Photos from the image-classification dataset "sampleDataset" in the GitHub repository Nikhil-Kumar02/CreatureIdentifier. Its 2 classes are: hyena, tiger.

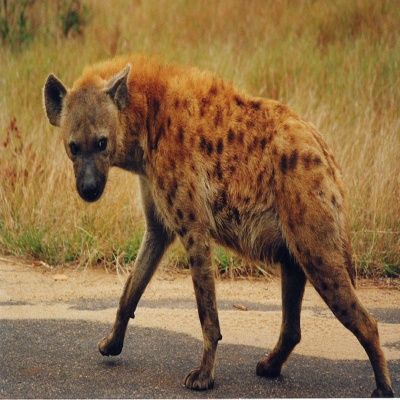
Label: hyena

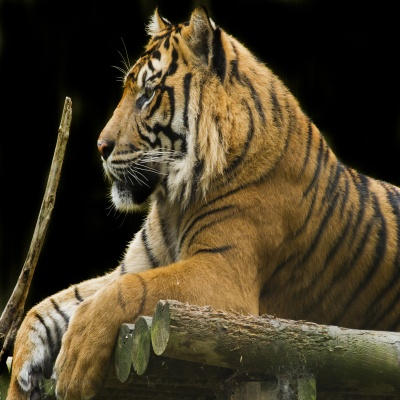
Label: tiger

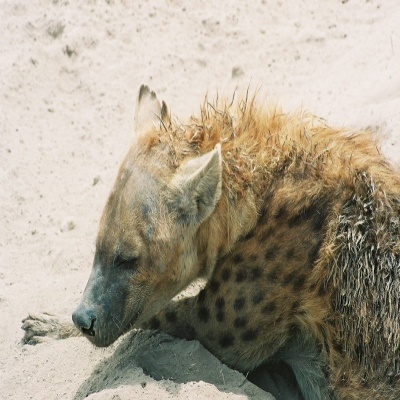
Label: hyena

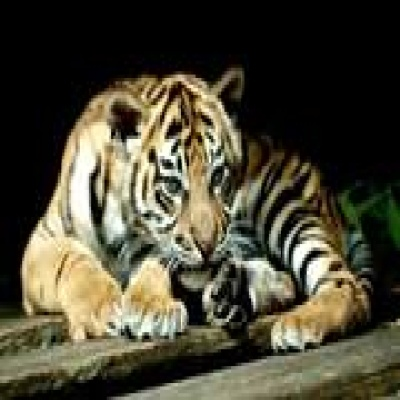
Label: tiger

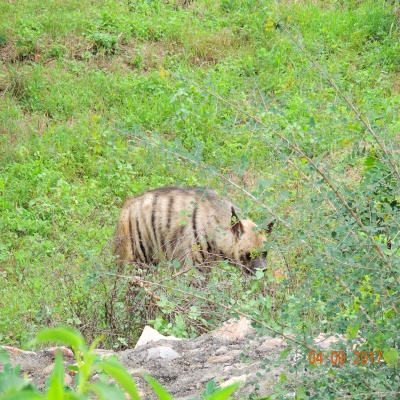
Label: hyena

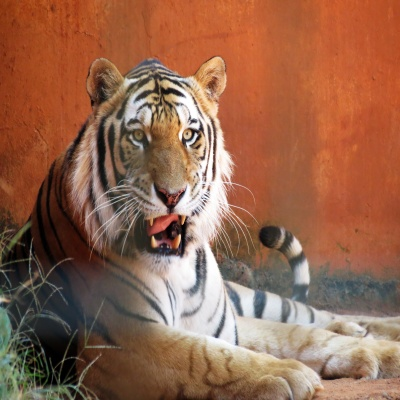
Label: tiger
